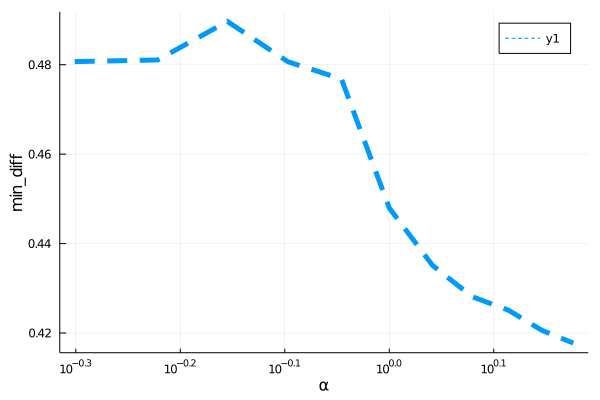

The data file committed next to this chart (first rows):
para, error
0.5, 0.4807
0.6, 0.4811
0.7, 0.4897
0.8, 0.4807
0.9, 0.4768
1.0, 0.448
1.1, 0.4351
1.2, 0.4281
1.3, 0.4251
1.4, 0.4206
1.5, 0.4177
